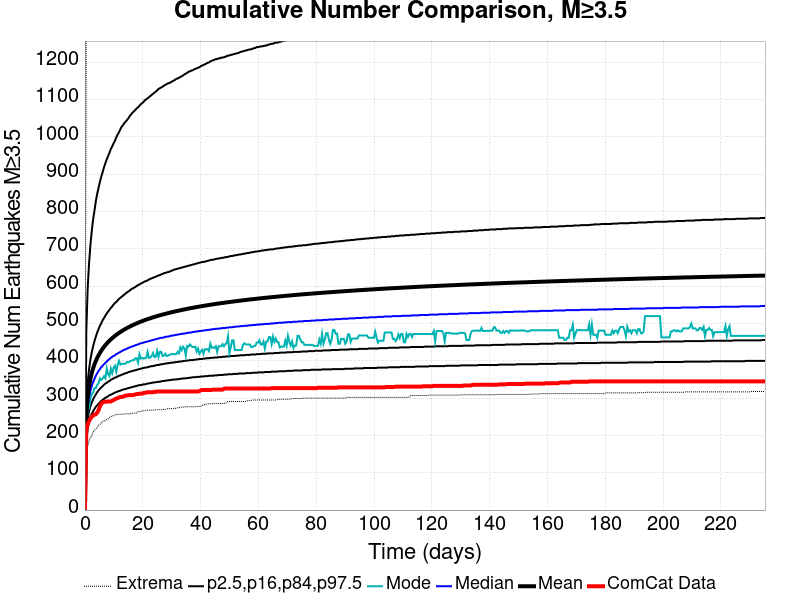

Values plotted in this chart, from the file beside it:
Time (days), ComCat Data, Simulation Mean, Simulation Median, Simulation Mode, Simulation Minimum, Simulation Maximum, 2.5 %-ile, 16 %-ile, 84 %-ile, 97.5 %-ile
0.0, 0.0, 0.0, 0.0, 0.0, 0.0, 0.0, 0.0, 0.0, 0.0, 0.0
0.4714, 216.0, 253.7, 236.0, 227.0, 145.0, 1394, 186.0, 208.0, 284.0, 479.0
0.9428, 230.0, 302.6, 278.0, 266.0, 171.0, 1704, 218.0, 243.0, 342.0, 594.0
1.414, 239.0, 331.3, 302.0, 273.0, 185.0, 1859, 236.0, 264.0, 377.0, 660.0
1.886, 245.0, 351.6, 320.0, 299.0, 196.0, 1977, 248.0, 278.0, 403.0, 710.0
2.357, 250.0, 367.3, 333.0, 311.0, 198.0, 2042, 258.0, 288.0, 423.0, 748.0
2.828, 253.0, 380, 343.0, 315.0, 210.0, 2099, 265.0, 297.0, 439.0, 779.0
3.3, 256.0, 390.7, 352.0, 327.0, 213.0, 2149, 271.0, 304.0, 453.0, 803.0
3.771, 257.0, 399.9, 360.0, 327.0, 218.0, 2185, 277.0, 310.0, 465.0, 828.0
4.243, 261.0, 407.9, 367.0, 336.0, 221.0, 2211, 281.0, 316.0, 476.0, 848.0
4.714, 268.0, 415.1, 373.0, 340.0, 228.0, 2231, 285.0, 321.0, 485.0, 864.0
5.185, 278.0, 421.5, 378.0, 353.0, 230.0, 2321, 289.0, 325.0, 494.0, 880.0
5.657, 285.0, 427.3, 383.0, 349.0, 233.0, 2421, 293.0, 329.0, 501.0, 894.0
6.128, 289.0, 432.6, 387.0, 353.0, 238.0, 2456, 295.0, 332.0, 509.0, 906.0
6.6, 290.0, 437.6, 391.0, 359.0, 239.0, 2481, 298.0, 336.0, 515.0, 919.0
7.071, 290.0, 442.1, 395.0, 353.0, 240.0, 2517, 301.0, 339.0, 521.0, 930.0
7.542, 291.0, 446.4, 398.0, 380.0, 243.0, 2545, 303.0, 341.0, 527.0, 940.0
8.014, 291.0, 450.3, 402.0, 364.0, 244.0, 2563, 305.0, 344.0, 532.0, 949.0
8.485, 291.0, 454, 405.0, 359.0, 248.0, 2576, 308.0, 346.0, 537.0, 958.0
8.957, 291.0, 457.5, 408.0, 379.0, 251.0, 2614, 309.0, 349.0, 542.0, 968.0
9.428, 293.0, 460.8, 411.0, 367.0, 252.0, 2638, 311.0, 351.0, 546.0, 975.0
9.899, 295.0, 463.9, 413.0, 382.0, 253.0, 2665, 313.0, 353.0, 551.0, 983.0
10.37, 297.0, 466.9, 415.0, 387.0, 255.0, 2693, 315.0, 355.0, 555.0, 990.0
10.84, 299.0, 469.7, 418.0, 371.0, 256.0, 2708, 316.0, 356.0, 558.0, 999.0
11.31, 300.0, 472.4, 420.0, 389.0, 257.0, 2717, 318.0, 358.0, 562.0, 1007
11.79, 302.0, 474.9, 422.0, 400.0, 257.0, 2727, 319.0, 360.0, 566.0, 1013
12.26, 303.0, 477.4, 424.0, 390.0, 257.0, 2736, 320.0, 361.0, 569.0, 1021
12.73, 303.0, 479.7, 426.0, 392.0, 257.0, 2746, 322.0, 363.0, 572.0, 1028
13.2, 304.0, 482, 428.0, 392.0, 257.0, 2755, 323.0, 364.0, 575.0, 1032
13.67, 306.0, 484.2, 430.0, 392.0, 258.0, 2761, 324.0, 366.0, 578.0, 1038
14.14, 307.0, 486.2, 431.0, 393.0, 258.0, 2766, 325.0, 367.0, 581.0, 1042
14.61, 307.0, 488.2, 433.0, 397.0, 258.0, 2770, 326.0, 368.0, 584.0, 1046
15.08, 308.0, 490.2, 435.0, 396.0, 258.0, 2779, 327.0, 370.0, 586.0, 1051
15.56, 308.0, 492, 436.0, 399.0, 258.0, 2792, 328.0, 371.0, 589.0, 1057
16.03, 308.0, 493.9, 438.0, 400.0, 259.0, 2799, 329.0, 372.0, 592.0, 1061
16.5, 308.0, 495.6, 439.0, 402.0, 260.0, 2800, 330.0, 373.0, 594.0, 1066
16.97, 309.0, 497.3, 440.0, 402.0, 260.0, 2810, 331.0, 374.0, 596.0, 1069
17.44, 310.0, 499, 442.0, 407.0, 260.0, 2815, 332.0, 375.0, 598.0, 1073
17.91, 311.0, 500.6, 443.0, 407.0, 260.0, 2820, 333.0, 376.0, 601.0, 1077
18.38, 311.0, 502.1, 444.0, 395.0, 264.0, 2826, 334.0, 377.0, 603.0, 1080
18.86, 312.0, 503.7, 446.0, 418.0, 264.0, 2828, 335.0, 378.0, 605.0, 1084
19.33, 312.0, 505.1, 447.0, 406.0, 264.0, 2832, 335.0, 379.0, 607.0, 1088
19.8, 312.0, 506.6, 448.0, 408.0, 266.0, 2838, 336.0, 380.0, 609.0, 1091
20.27, 314.0, 507.9, 449.0, 406.0, 266.0, 2842, 337.0, 381.0, 611.0, 1094
20.74, 314.0, 509.3, 450.0, 407.0, 267.0, 2846, 337.0, 382.0, 613.0, 1099
21.21, 315.0, 510.6, 451.0, 408.0, 268.0, 2854, 338.0, 382.0, 614.0, 1101
21.68, 316.0, 511.9, 452.0, 424.0, 268.0, 2857, 339.0, 383.0, 616.0, 1104
22.16, 316.0, 513.1, 453.0, 408.0, 268.0, 2859, 340.0, 384.0, 618.0, 1107
22.63, 316.0, 514.3, 454.0, 409.0, 268.0, 2865, 340.0, 385.0, 620.0, 1110
23.1, 316.0, 515.5, 455.0, 413.0, 268.0, 2866, 341.0, 386.0, 621.0, 1113
23.57, 316.0, 516.7, 456.0, 421.0, 268.0, 2872, 342.0, 386.0, 623.0, 1116
24.04, 317.0, 517.8, 457.0, 410.0, 268.0, 2875, 342.0, 387.0, 624.0, 1119
24.51, 317.0, 518.9, 458.0, 411.0, 269.0, 2880, 343.0, 388.0, 626.0, 1122
24.98, 318.0, 520, 459.0, 427.0, 269.0, 2881, 343.0, 389.0, 627.0, 1125
25.46, 318.0, 521.1, 460.0, 411.0, 269.0, 2884, 344.0, 389.0, 629.0, 1129
25.93, 318.0, 522.2, 461.0, 424.0, 269.0, 2889, 344.0, 390.0, 630.0, 1131
26.4, 318.0, 523.2, 462.0, 424.0, 269.0, 2895, 345.0, 391.0, 632.0, 1133
26.87, 318.0, 524.2, 462.0, 413.0, 269.0, 2900, 346.0, 391.0, 633.0, 1135
27.34, 318.0, 525.2, 463.0, 414.0, 270.0, 2907, 346.0, 392.0, 635.0, 1138
27.81, 318.0, 526.1, 464.0, 419.0, 270.0, 2919, 347.0, 393.0, 636.0, 1140
... 440 more rows
